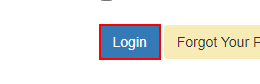
Task: Robotic Enterprise Framework
Workflow: InitAllApplications

Step 1: click on the button in window 'ACME System 1 - Log In' (chrome.exe)
